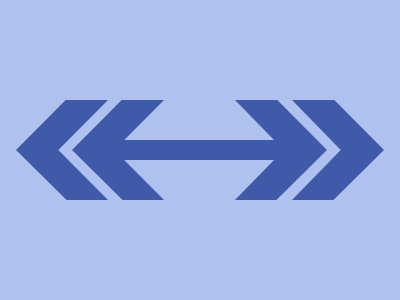

Write the HTML and CSS that draws this image.

<div a l></div>
<div b l></div>
<div c></div>
<div d r></div>
<div e r></div>
<style>
  *{background:#B0C1F0}
  div {
    width: 92px;
    height: 100px;
    background: #3E5AA9;
    position: absolute;
    top: 100px;
  }
  [a] {
    left: 16px;
  }
  [b] {
    left: 72px;
  }
  [l] {
    clip-path: polygon(54% 0, 100% 0, 46% 50%, 100% 100%, 55% 100%, 0 50%);
  }
  [c] {
    height: 20px;
    width: 200px;
    top: 140px;
    left: 100px;
  }
  [d] {
    left: 235px;
  }
  [r] {
    clip-path: polygon(0 0, 46% 0, 100% 50%, 45% 100%, 0 100%, 53% 50%);
  }
  [e] {
    left: 292px;
  }
</style>
